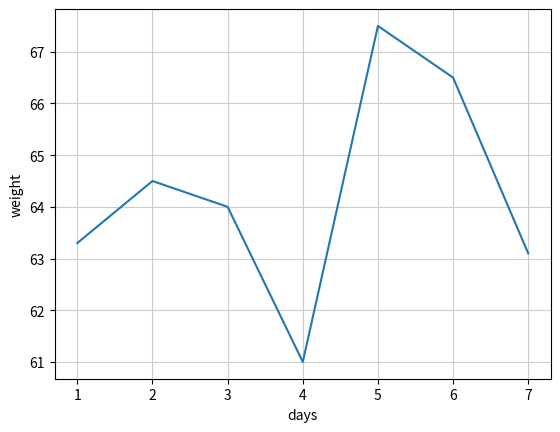

Here is the Python script that generated this plot:
#!/usr/bin/env python
# -*- coding: utf-8 -*-

#%matplotlib inline
import matplotlib.pyplot as plt

# データ
x = [1, 2, 3, 4, 5, 6, 7]
y = [63.3, 64.5, 64.0, 61.0, 67.5, 66.5, 63.1]

plt.plot(x, y)
plt.grid(color='0.8')
plt.xlabel("days")
plt.ylabel("weight")
plt.show()
